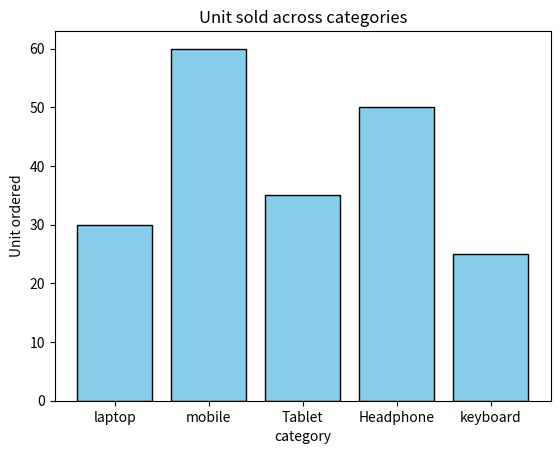

Here is the Python script that generated this plot:
import pandas as pd
import matplotlib.pyplot as plt

#creat DataFrame
data={
    'category':['laptop','mobile','Tablet','Headphone','keyboard'],
    'Unit sold':[25,50,30,45,20],
    'Qty Ordered':[30,60,35,50,25],
    'unit price':[55000,20000,300000,2500,1500]
}

df=pd.DataFrame(data)

# display dataframe
print("local tech stor data:")
print(df)

# bar chartg
plt.bar(
    df['category'],
    df['Qty Ordered'],
    color='skyblue',
    edgecolor='black'
)

# chart details
plt.xlabel('category')
plt.ylabel('Unit ordered')
plt.title('Unit sold across categories')

# display chart
plt.show()
